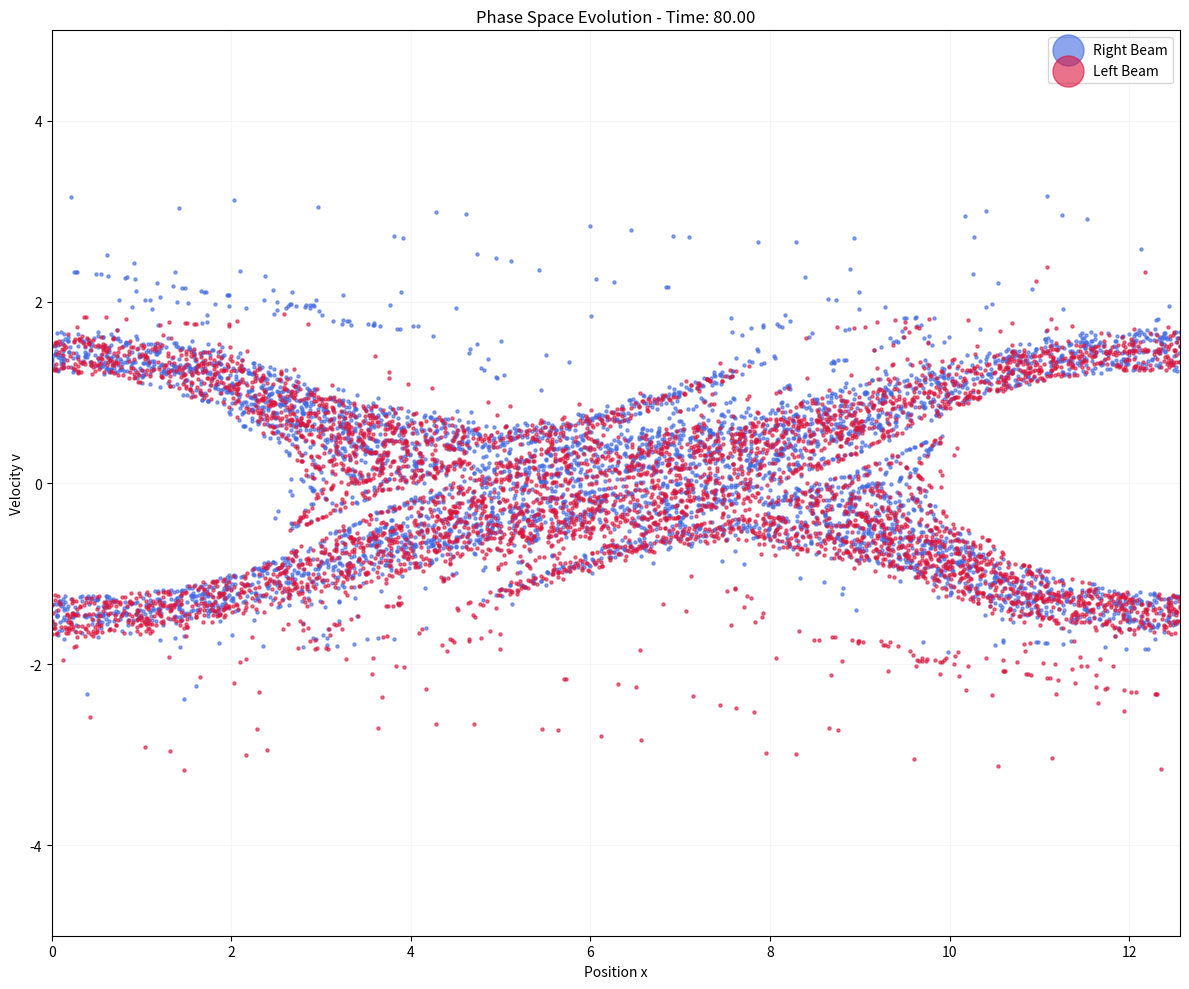

The matplotlib source for this figure:
import numpy as np
import matplotlib.pyplot as plt

L = 4 * np.pi           # Domain length (periodic)
Ng = 128                # Number of grid points
N = 100000              # Total number of particles
dt = 0.1                # Time step (must be < 1/w_pe for stability)
v_drift = 1.0           # Drift velocity of the two beams
n_steps = 801           # Number of simulation steps

dx = L / Ng             # Cell size
x_grid = np.linspace(0, L, Ng, endpoint=False)

# Particle Initialization: Half of the particles move to the right, half to the left
pos_beam1 = np.linspace(0, L, N//2, endpoint=False)
pos_beam2 = np.linspace(0, L, N//2, endpoint=False)

pos = np.concatenate([pos_beam1, pos_beam2])

# Setting velocities for both beams
vel = np.ones(N) * v_drift
vel[:N//2] = v_drift
vel[N//2:] = -v_drift

# Perturbation (for the instability)
k_perturb = 2 * np.pi / L
pos += 0.1 * np.sin(k_perturb * pos)
pos %= L


def density(pos, N, Ng, dx):
    
    # Weighting: Calculates charge density on the grid from particle positions.
    
    rho = np.zeros(Ng)
    indices = np.floor(pos / dx).astype(int)
    dist = (pos / dx) - indices

    np.add.at(rho, indices % Ng, 1.0 - dist)
    np.add.at(rho, (indices + 1) % Ng, dist)
  
    return (rho * Ng / N) - 1.0 

def field(rho, Ng, dx):
    
    # Field Solver: Solves Poisson's equation using FFT.
    
    rho_k = np.fft.fft(rho)
    k = np.fft.fftfreq(Ng, d=dx) * 2 * np.pi
  
    # Avoid division by zero at k=0 mode
    k[0] = 1.0           
  
    E_k = 1j * rho_k / k
    E_k[0] = 0 
    E_k[Ng//2] = 0 
    
    # Transform back to real space
    E = np.real(np.fft.ifft(E_k))
    
    return E

# Initialization of the Leapfrog method
rho_0 = density(pos, N, Ng, dx)
E_0 = field(rho_0, Ng, dx)

idx = np.floor(pos / dx).astype(int)
fracs = (pos / dx) - idx
E_p = E_0[idx % Ng] * (1.0 - fracs) + E_0[(idx + 1) % Ng] * fracs

# Half-step backward velocity kick
vel += E_p * (0.5 * dt) 

def push_particles(pos, vel, E, dx, dt, L):
    
    # Push: updates velocities and positions using the Lorentz force.
    
    # Field interpolation onto particle positions
    idx = np.floor(pos / dx).astype(int)
    frac = (pos / dx) - idx
    E_part = E[idx % Ng] * (1.0 - frac) + E[(idx + 1) % Ng] * frac
    
    # Velocity and position update
    vel -= E_part * dt
    pos += vel * dt
    
    # Periodic boundary conditions
    pos %= L
    return pos, vel

# MAIN
for step in range(n_steps):
    
    rho = density(pos, N, Ng, dx)
    E = field(rho, Ng, dx)

    v_old = np.copy(vel)
    pos, vel = push_particles(pos, vel, E, dx, dt, L)
    
    # Synchronize velocity for energy calculation
    v_sync = (v_old + vel) / 2.0
    
    
    # VISUALIZATION 
    if step % 50 == 0:
        plt.clf()
        fig = plt.gcf()
        fig.set_size_inches(12, 10)
        
        # Plot Phase Space (x, v)
        skip = 10 
        plt.scatter(pos[:N//2:skip], vel[:N//2:skip], s=5, color='royalblue', alpha=0.6, label='Right Beam')
        plt.scatter(pos[N//2::skip], vel[N//2::skip], s=5, color='crimson', alpha=0.6, label='Left Beam')
        
        plt.title(f"Phase Space Evolution - Time: {step*dt:.2f}")
        plt.xlabel("Position x")
        plt.ylabel("Velocity v")
        plt.xlim(0, L)
        plt.ylim(-v_drift*5, v_drift*5)
        plt.legend(loc='upper right', markerscale=10)
        plt.grid(True, alpha=0.1)

        plt.tight_layout()
        plt.pause(0.01)
